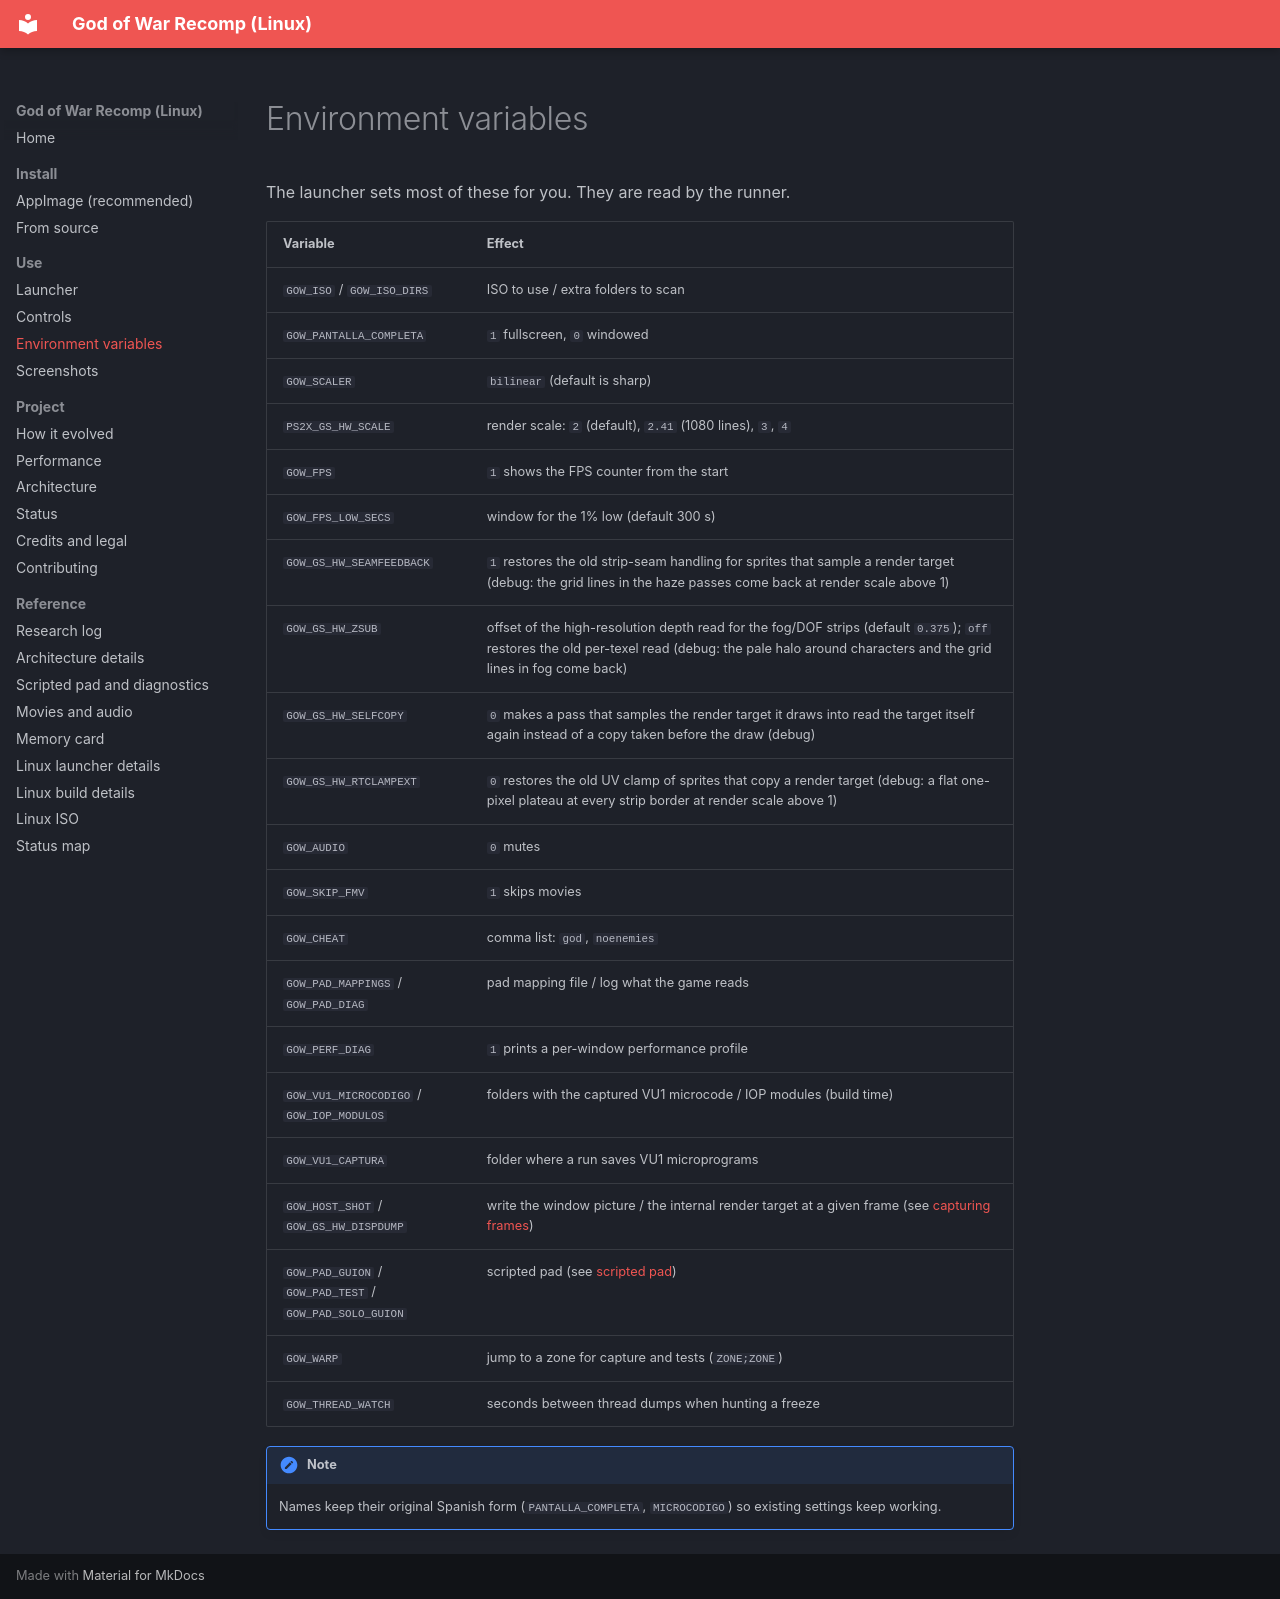

repository: igormcsouza/god-of-war-recomp · page: usage/env-vars/index.html · generator: mkdocs

# Environment variables

The launcher sets most of these for you. They are read by the runner.

| Variable | Effect |
|---|---|
| `GOW_ISO` / `GOW_ISO_DIRS` | ISO to use / extra folders to scan |
| `GOW_PANTALLA_COMPLETA` | `1` fullscreen, `0` windowed |
| `GOW_SCALER` | `bilinear` (default is sharp) |
| `PS2X_GS_HW_SCALE` | render scale: `2` (default), `2.41` (1080 lines), `3`, `4` |
| `GOW_FPS` | `1` shows the FPS counter from the start |
| `GOW_FPS_LOW_SECS` | window for the 1% low (default 300 s) |
| `GOW_GS_HW_SEAMFEEDBACK` | `1` restores the old strip-seam handling for sprites that sample a render target (debug: the grid lines in the haze passes come back at render scale above 1) |
| `GOW_GS_HW_ZSUB` | offset of the high-resolution depth read for the fog/DOF strips (default `0.375`); `off` restores the old per-texel read (debug: the pale halo around characters and the grid lines in fog come back) |
| `GOW_GS_HW_SELFCOPY` | `0` makes a pass that samples the render target it draws into read the target itself again instead of a copy taken before the draw (debug) |
| `GOW_GS_HW_RTCLAMPEXT` | `0` restores the old UV clamp of sprites that copy a render target (debug: a flat one-pixel plateau at every strip border at render scale above 1) |
| `GOW_AUDIO` | `0` mutes |
| `GOW_SKIP_FMV` | `1` skips movies |
| `GOW_CHEAT` | comma list: `god`, `noenemies` |
| `GOW_PAD_MAPPINGS` / `GOW_PAD_DIAG` | pad mapping file / log what the game reads |
| `GOW_PERF_DIAG` | `1` prints a per-window performance profile |
| `GOW_VU1_MICROCODIGO` / `GOW_IOP_MODULOS` | folders with the captured VU1 microcode / IOP modules (build time) |
| `GOW_VU1_CAPTURA` | folder where a run saves VU1 microprograms |
| `GOW_HOST_SHOT` / `GOW_GS_HW_DISPDUMP` | write the window picture / the internal render target at a given frame (see [capturing frames](../reference/controls-and-menu-tests.md)) |
| `GOW_PAD_GUION` / `GOW_PAD_TEST` / `GOW_PAD_SOLO_GUION` | scripted pad (see [scripted pad](../reference/controls-and-menu-tests.md)) |
| `GOW_WARP` | jump to a zone for capture and tests (`ZONE;ZONE`) |
| `GOW_THREAD_WATCH` | seconds between thread dumps when hunting a freeze |

!!! note
    Names keep their original Spanish form (`PANTALLA_COMPLETA`, `MICROCODIGO`) so existing settings keep working.
